Run: headless pygame with SDL's dummy video driver; simulated clock (each Clock.tick advances the game by its frame time, no real sleeping); random seed 0; keys injected as events and as key.get_pressed() state; no mouse input.
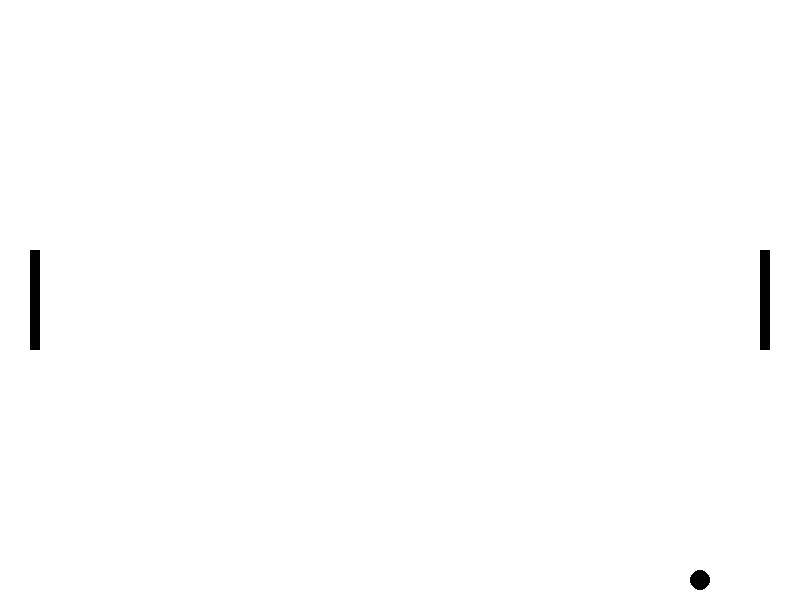
Frame 1 of 4 · flips 1–60 · no input
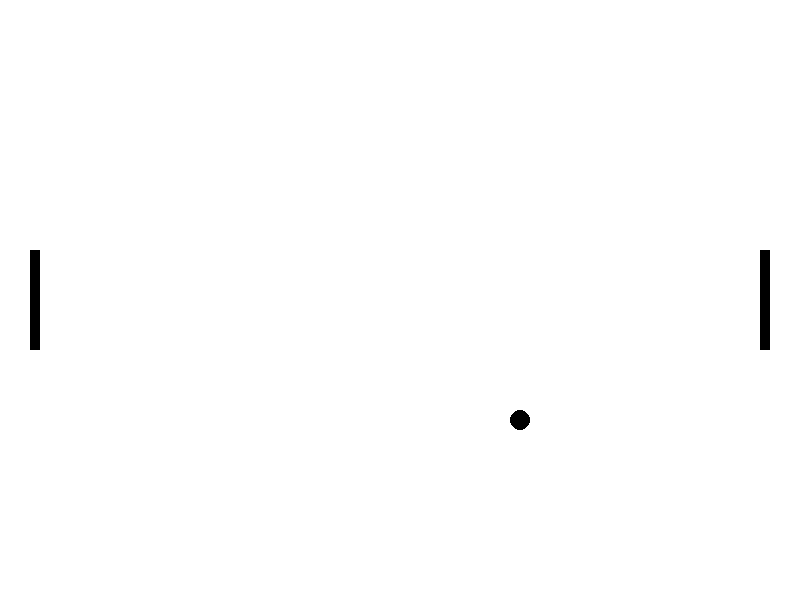
Frame 2 of 4 · flips 61–180 · tapped SPACE, RETURN · held RIGHT (→), D
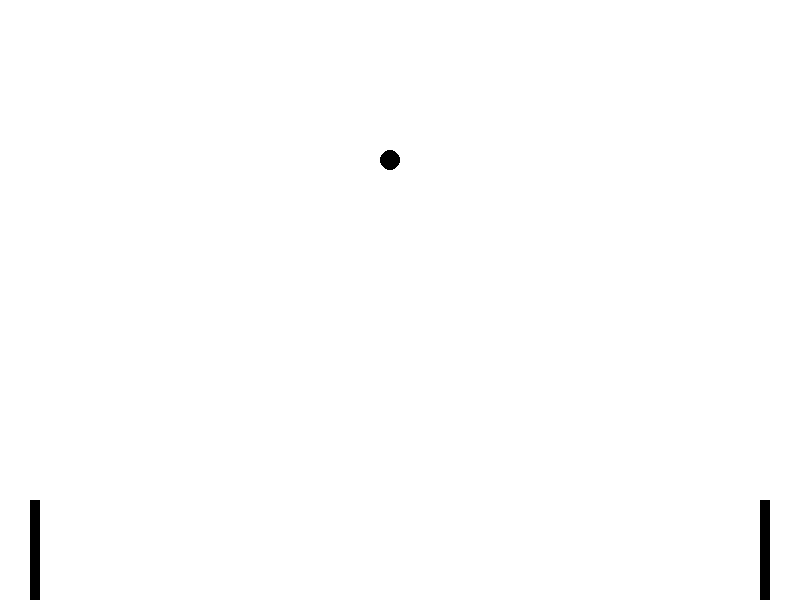
Frame 3 of 4 · flips 181–300 · held DOWN (↓), S
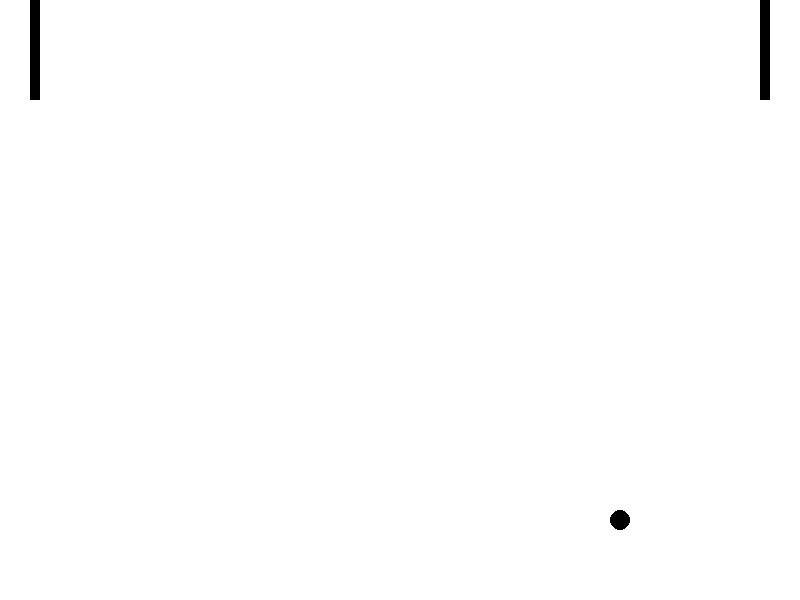
Frame 4 of 4 · flips 301–420 · held LEFT (←), A, UP (↑), W

The pygame program that drew these frames:

#date: 2024-08-15T17:07:47Z
#url: https://api.github.com/gists/bf291fbae85e31431a4eb91360aa092f
#owner: https://api.github.com/users/dewmal

import pygame
import sys

# Initialize Pygame
pygame.init()

# Constants
WIDTH, HEIGHT = 800, 600
WHITE = (255, 255, 255)
FPS = 60
BALL_SPEED_X, BALL_SPEED_Y = 5, 5
PADDLE_SPEED = 10

# Create the display
screen = pygame.display.set_mode((WIDTH, HEIGHT))
pygame.display.set_caption("Ping Pong Game")

# Define paddle and ball
paddle_width, paddle_height = 10, 100
ball_size = 20

# Paddle positions
paddle_left = pygame.Rect(30, (HEIGHT - paddle_height) // 2, paddle_width, paddle_height)
paddle_right = pygame.Rect(WIDTH - 40, (HEIGHT - paddle_height) // 2, paddle_width, paddle_height)

# Ball position
ball = pygame.Rect((WIDTH // 2 - ball_size // 2), (HEIGHT // 2 - ball_size // 2), ball_size, ball_size)
ball_speed_x, ball_speed_y = BALL_SPEED_X, BALL_SPEED_Y

# Game loop
clock = pygame.time.Clock()
while True:
    for event in pygame.event.get():
        if event.type == pygame.QUIT:
            pygame.quit()
            sys.exit()

    # Get keys pressed
    keys = pygame.key.get_pressed()
    
    # Move paddles
    if keys[pygame.K_w] and paddle_left.top > 0:
        paddle_left.y -= PADDLE_SPEED
    if keys[pygame.K_s] and paddle_left.bottom < HEIGHT:
        paddle_left.y += PADDLE_SPEED
    if keys[pygame.K_UP] and paddle_right.top > 0:
        paddle_right.y -= PADDLE_SPEED
    if keys[pygame.K_DOWN] and paddle_right.bottom < HEIGHT:
        paddle_right.y += PADDLE_SPEED

    # Move ball
    ball.x += ball_speed_x
    ball.y += ball_speed_y

    # Ball collision with top and bottom
    if ball.top <= 0 or ball.bottom >= HEIGHT:
        ball_speed_y = -ball_speed_y

    # Ball collision with paddles
    if ball.colliderect(paddle_left) or ball.colliderect(paddle_right):
        ball_speed_x = -ball_speed_x

    # Ball out of bounds
    if ball.left <= 0 or ball.right >= WIDTH:
        ball.x = (WIDTH // 2 - ball_size // 2)
        ball.y = (HEIGHT // 2 - ball_size // 2)
        ball_speed_x = BALL_SPEED_X * (-1 if ball.left <= 0 else 1)
    
    # Clear the screen
    screen.fill(WHITE)
    
    # Draw paddles and ball
    pygame.draw.rect(screen, (0, 0, 0), paddle_left)
    pygame.draw.rect(screen, (0, 0, 0), paddle_right)
    pygame.draw.ellipse(screen, (0, 0, 0), ball)

    # Refresh display
    pygame.display.flip()
    clock.tick(FPS)
